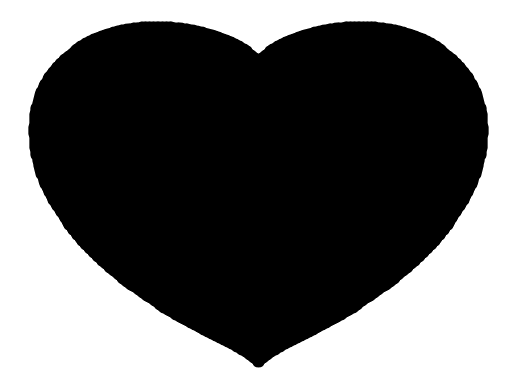

This figure's Python source:
import numpy as np
import matplotlib.pyplot as plt

x_coords = np.linspace(-200, 200, 600)
y_coords = np.linspace(-200, 200, 600)
heart_x = []
heart_y = []
for y in y_coords:
    for x in x_coords:
        if ((x*0.01)**2+(y*0.01)**2-1)**3-(x*0.01)**2*(y*0.01)**3 <= 0:
            heart_x.append(x)
            heart_y.append(y)
            
plt.scatter(heart_x, heart_y, c="black")
plt.axis('off')
plt.show()
